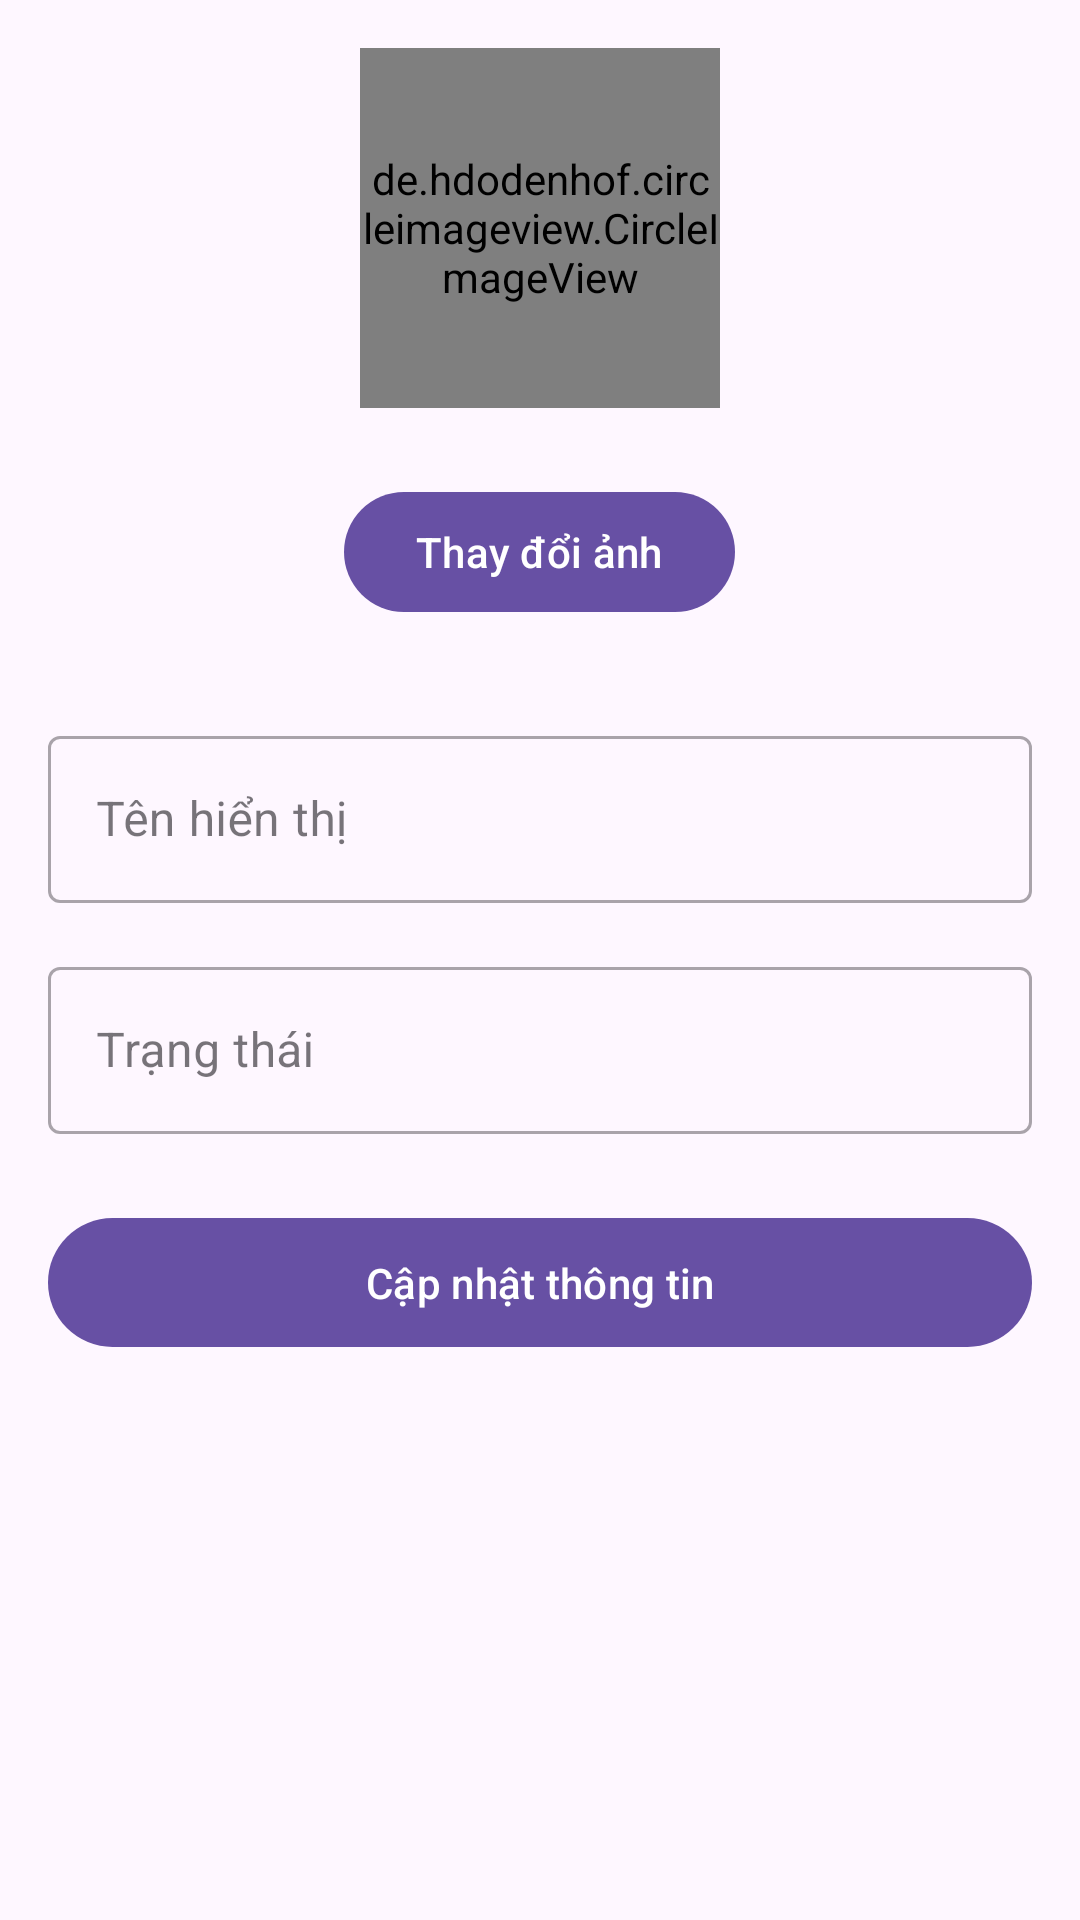

Produce the Android XML layout that renders to this screen, including the resource entries it uses.
<!-- AndroidManifest.xml: application theme Theme.Mes -->
<!-- res/layout/fragment_profile.xml -->
<?xml version="1.0" encoding="utf-8"?>
<LinearLayout xmlns:android="http://schemas.android.com/apk/res/android"
    android:layout_width="match_parent"
    android:layout_height="match_parent"
    android:orientation="vertical"
    android:padding="16dp"
    android:gravity="center_horizontal">

    <de.hdodenhof.circleimageview.CircleImageView
        android:id="@+id/profile_image"
        android:layout_width="120dp"
        android:layout_height="120dp"
        android:src="@drawable/ic_profile"
        android:layout_marginBottom="24dp"/>

    <com.google.android.material.button.MaterialButton
        android:id="@+id/btn_change_image"
        android:layout_width="wrap_content"
        android:layout_height="wrap_content"
        android:text="Thay đổi ảnh"
        android:layout_marginBottom="32dp"/>

    <com.google.android.material.textfield.TextInputLayout
        android:layout_width="match_parent"
        android:layout_height="wrap_content"
        android:layout_marginBottom="16dp"
        style="@style/Widget.MaterialComponents.TextInputLayout.OutlinedBox">

        <com.google.android.material.textfield.TextInputEditText
            android:id="@+id/name"
            android:layout_width="match_parent"
            android:layout_height="wrap_content"
            android:hint="Tên hiển thị"
            android:inputType="textPersonName"/>
    </com.google.android.material.textfield.TextInputLayout>

    <com.google.android.material.textfield.TextInputLayout
        android:layout_width="match_parent"
        android:layout_height="wrap_content"
        android:layout_marginBottom="24dp"
        style="@style/Widget.MaterialComponents.TextInputLayout.OutlinedBox">

        <com.google.android.material.textfield.TextInputEditText
            android:id="@+id/status"
            android:layout_width="match_parent"
            android:layout_height="wrap_content"
            android:hint="Trạng thái"
            android:inputType="text"/>
    </com.google.android.material.textfield.TextInputLayout>

    <com.google.android.material.button.MaterialButton
        android:id="@+id/btn_update"
        android:layout_width="match_parent"
        android:layout_height="wrap_content"
        android:text="Cập nhật thông tin"
        android:padding="12dp"/>

</LinearLayout>
<!-- resources referenced by this layout -->
<resources>
  <style name="Theme.Mes" parent="Base.Theme.Mes" />
  <style name="Base.Theme.Mes" parent="Theme.Material3.DayNight.NoActionBar">
          
          
      </style>
</resources>
